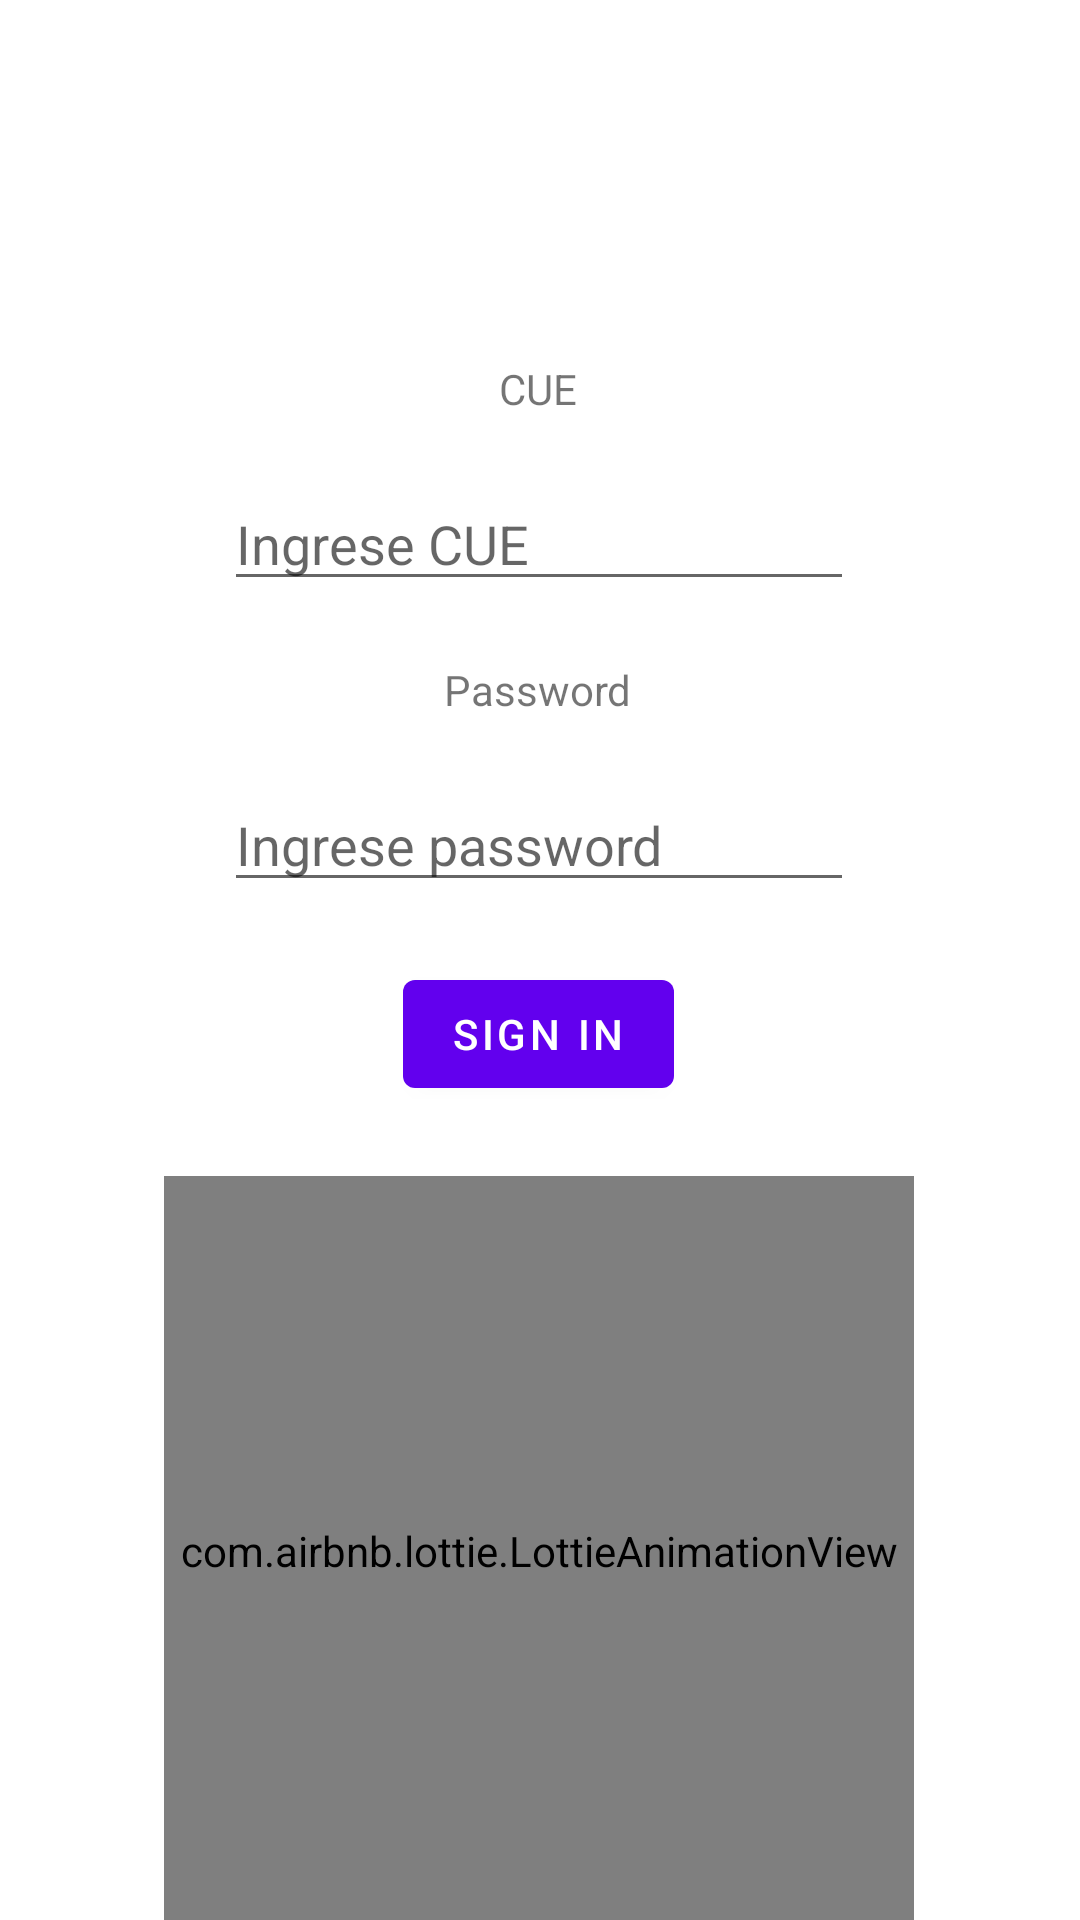

Android layout source for this screen:
<!-- AndroidManifest.xml: application theme Theme.TP_Integrador_PAII -->
<!-- res/layout/activity_sign_in.xml -->
<?xml version="1.0" encoding="utf-8"?>
<androidx.constraintlayout.widget.ConstraintLayout xmlns:android="http://schemas.android.com/apk/res/android"
    xmlns:app="http://schemas.android.com/apk/res-auto"
    xmlns:tools="http://schemas.android.com/tools"
    android:id="@+id/main"
    android:layout_width="match_parent"
    android:layout_height="match_parent"
    tools:context=".SignInActivity">

    <TextView
        android:id="@+id/tv_username"
        android:layout_width="wrap_content"
        android:layout_height="wrap_content"
        android:layout_marginTop="120dp"
        android:text="CUE"
        app:layout_constraintEnd_toEndOf="parent"
        app:layout_constraintHorizontal_bias="0.498"
        app:layout_constraintStart_toStartOf="parent"
        app:layout_constraintTop_toTopOf="parent" />

    <EditText
        android:id="@+id/et_username"
        android:layout_width="wrap_content"
        android:layout_height="wrap_content"
        android:layout_marginTop="20dp"
        android:ems="10"
        android:hint="Ingrese CUE"
        android:inputType="text"
        app:layout_constraintEnd_toEndOf="parent"
        app:layout_constraintHorizontal_bias="0.497"
        app:layout_constraintStart_toStartOf="parent"
        app:layout_constraintTop_toBottomOf="@+id/tv_username" />

    <TextView
        android:id="@+id/tv_password"
        android:layout_width="wrap_content"
        android:layout_height="wrap_content"
        android:layout_marginTop="20dp"
        android:text="Password"
        app:layout_constraintEnd_toEndOf="parent"
        app:layout_constraintHorizontal_bias="0.498"
        app:layout_constraintStart_toStartOf="parent"
        app:layout_constraintTop_toBottomOf="@+id/et_username" />

    <EditText
        android:id="@+id/et_password"
        android:layout_width="wrap_content"
        android:layout_height="wrap_content"
        android:layout_marginTop="20dp"
        android:ems="10"
        android:hint="Ingrese password"
        android:inputType="textPassword"
        app:layout_constraintEnd_toEndOf="parent"
        app:layout_constraintHorizontal_bias="0.497"
        app:layout_constraintStart_toStartOf="parent"
        app:layout_constraintTop_toBottomOf="@+id/tv_password" />

    <Button
        android:id="@+id/btn_signin"
        android:layout_width="wrap_content"
        android:layout_height="wrap_content"
        android:layout_centerInParent="true"
        android:layout_marginTop="20dp"
        android:onClick="signIn"
        android:text="Sign In"
        app:layout_constraintEnd_toEndOf="parent"
        app:layout_constraintHorizontal_bias="0.498"
        app:layout_constraintStart_toStartOf="parent"
        app:layout_constraintTop_toBottomOf="@+id/et_password" />

    <com.airbnb.lottie.LottieAnimationView
        android:layout_width="250dp"
        android:layout_height="250dp"
        android:layout_marginTop="392dp"
        app:layout_constraintEnd_toEndOf="parent"
        app:layout_constraintHorizontal_bias="0.496"
        app:layout_constraintStart_toStartOf="parent"
        app:layout_constraintTop_toTopOf="parent"
        app:lottie_autoPlay="true"
        app:lottie_fileName="marcando_survey.json"
        app:lottie_imageAssetsFolder="assets"
        app:lottie_loop="true">

    </com.airbnb.lottie.LottieAnimationView>

</androidx.constraintlayout.widget.ConstraintLayout>
<!-- resources referenced by this layout -->
<resources>
  <style name="Theme.TP_Integrador_PAII" parent="Theme.MaterialComponents.DayNight.DarkActionBar">
          
          <item name="colorPrimary">@color/purple_500</item>
          <item name="colorPrimaryVariant">@color/purple_700</item>
          <item name="colorOnPrimary">@color/white</item>
          
          <item name="colorSecondary">@color/teal_200</item>
          <item name="colorSecondaryVariant">@color/teal_700</item>
          <item name="colorOnSecondary">@color/black</item>
          
          <item name="android:statusBarColor">?attr/colorPrimaryVariant</item>
          
      </style>
  <!-- not gathered from this repository: default colours our renderer supplied (Android Studio template values) -->
  <color name="purple_500">#FF6200EE</color>
  <color name="purple_700">#FF3700B3</color>
  <color name="teal_200">#FF03DAC5</color>
  <color name="teal_700">#FF018786</color>
  <color name="black">#FF000000</color>
  <color name="white">#FFFFFFFF</color>
</resources>
